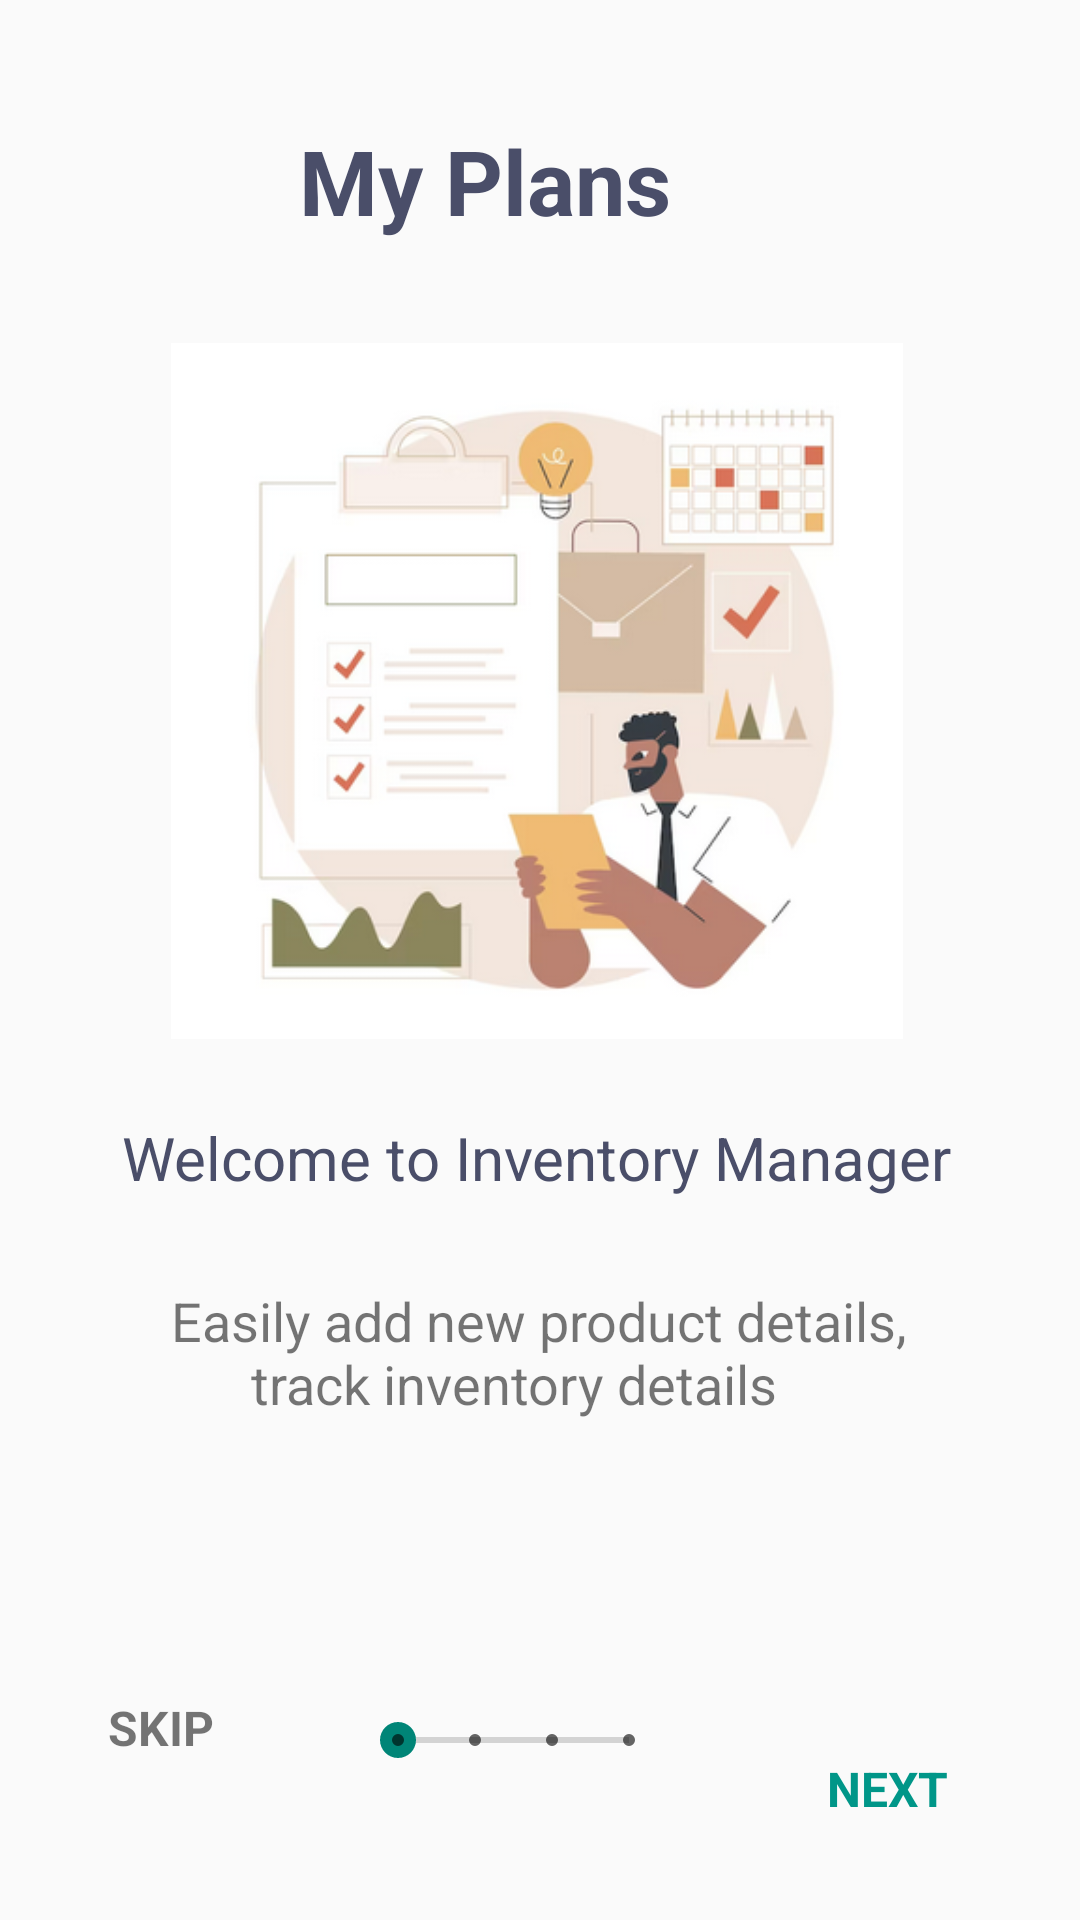

Layout XML and referenced resources for this Android screen:
<!-- AndroidManifest.xml: application theme Theme.ProPlanner -->
<!-- res/layout/activity_plan_welcome.xml -->
<?xml version="1.0" encoding="utf-8"?>
<androidx.constraintlayout.widget.ConstraintLayout xmlns:android="http://schemas.android.com/apk/res/android"
    xmlns:app="http://schemas.android.com/apk/res-auto"
    xmlns:tools="http://schemas.android.com/tools"
    android:layout_width="match_parent"
    android:layout_height="match_parent"
    tools:context=".activities.PlanWelcome">

    <TextView
        android:id="@+id/textView"
        android:layout_width="wrap_content"
        android:layout_height="wrap_content"
        android:layout_marginStart="137dp"
        android:layout_marginTop="40dp"
        android:layout_marginEnd="137dp"
        android:text="@string/project_planner"
        android:textColor="@color/heading2"
        android:textSize="30sp"
        android:textStyle="bold"
        app:layout_constraintEnd_toEndOf="parent"
        app:layout_constraintHorizontal_bias="0.99"
        app:layout_constraintStart_toStartOf="parent"
        app:layout_constraintTop_toTopOf="parent" />


    <TextView
        android:id="@+id/textView2"
        android:layout_width="wrap_content"
        android:layout_height="wrap_content"
        android:layout_marginStart="107dp"
        android:layout_marginTop="24dp"
        android:layout_marginEnd="107dp"
        android:text="@string/welcome"
        android:textColor="@color/heading2"
        android:textSize="20sp"
        app:layout_constraintEnd_toEndOf="parent"
        app:layout_constraintHorizontal_bias="0.509"
        app:layout_constraintStart_toStartOf="parent"
        app:layout_constraintTop_toBottomOf="@+id/imageView5" />

    <TextView
        android:id="@+id/textView3"
        android:layout_width="297dp"
        android:layout_height="75dp"
        android:layout_marginStart="48dp"
        android:layout_marginTop="428dp"
        android:layout_marginEnd="49dp"
        android:text="@string/des_welcome"
        android:textSize="18sp"
        app:layout_constraintEnd_toEndOf="parent"
        app:layout_constraintHorizontal_bias="0.529"
        app:layout_constraintStart_toStartOf="parent"
        app:layout_constraintTop_toTopOf="parent" />


    <TextView
        android:id="@+id/textView4"
        android:layout_width="wrap_content"
        android:layout_height="23dp"
        android:layout_marginStart="36dp"
        android:layout_marginTop="10dp"
        android:text="@string/skip"
        android:textAllCaps="true"
        android:textSize="16sp"
        android:textStyle="bold"
        app:layout_constraintBottom_toBottomOf="parent"
        app:layout_constraintStart_toStartOf="parent"
        app:layout_constraintTop_toBottomOf="@+id/textView3" />

    <TextView
        android:id="@+id/textView5"
        android:layout_width="wrap_content"
        android:layout_height="23dp"
        android:layout_marginTop="70dp"
        android:layout_marginEnd="44dp"
        android:text="@string/next"
        android:textAllCaps="true"
        android:textColor="#009688"
        android:textSize="16sp"
        android:textStyle="bold"
        app:layout_constraintBottom_toBottomOf="parent"
        app:layout_constraintEnd_toEndOf="parent"

        app:layout_constraintTop_toBottomOf="@+id/textView3"
        app:layout_constraintVertical_bias="0.281" />

    <SeekBar
        android:id="@+id/seekBar2"
        style="@style/Widget.AppCompat.SeekBar.Discrete"
        android:layout_width="109dp"
        android:layout_height="23dp"
        android:layout_marginStart="65dp"
        android:layout_marginTop="9dp"
        android:layout_marginEnd="61dp"
        android:max="3"
        android:progress="0"
        app:layout_constraintBottom_toBottomOf="parent"
        app:layout_constraintEnd_toStartOf="@+id/textView5"
        app:layout_constraintHorizontal_bias="0.65"
        app:layout_constraintStart_toEndOf="@+id/textView4"
        app:layout_constraintTop_toBottomOf="@+id/textView3"
        app:layout_constraintVertical_bias="0.54" />

    <ImageView
        android:id="@+id/imageView5"
        android:layout_width="244dp"
        android:layout_height="236dp"
        android:layout_marginTop="32dp"
        app:layout_constraintEnd_toEndOf="parent"
        app:layout_constraintHorizontal_bias="0.491"
        app:layout_constraintStart_toStartOf="parent"
        app:layout_constraintTop_toBottomOf="@+id/textView"
        app:srcCompat="@drawable/ttt"
        tools:ignore="ImageContrastCheck,ImageContrastCheck" />


</androidx.constraintlayout.widget.ConstraintLayout>
<!-- resources referenced by this layout -->
<resources>
  <color name="heading2">#4A4E69</color>
  <!-- drawable ttt: png bitmap (drawable-v24, 91859 bytes) -->
  <string name="des_welcome">\t\t\t\tEasily add new product details,\n\t\t\t\t\t\t\t\ttrack inventory details</string>
  <string name="next">Next</string>
  <string name="project_planner">My Plans</string>
  <string name="skip">Skip</string>
  <string name="welcome">Welcome to Inventory Manager</string>
  <style name="Theme.ProPlanner" parent="Theme.AppCompat.Light.NoActionBar">
          
          <item name="colorPrimary">@color/purple_500</item>
          <item name="colorPrimaryVariant">@color/purple_700</item>
          <item name="colorOnPrimary">@color/white</item>
          
          <item name="colorSecondary">@color/teal_200</item>
          <item name="colorSecondaryVariant">@color/teal_700</item>
          <item name="colorOnSecondary">@color/black</item>
          
          <item name="android:statusBarColor">?attr/colorPrimaryVariant</item>
          
      </style>
  <color name="purple_500">#FF6200EE</color>
  <color name="purple_700">#FF3700B3</color>
  <color name="white">#FFFFFFFF</color>
  <color name="teal_200">#FF03DAC5</color>
  <color name="teal_700">#FF018786</color>
  <color name="black">#FF000000</color>
</resources>
